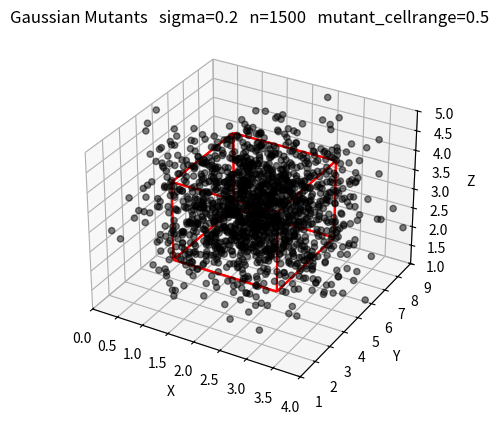

Reproduce this figure in Python.
import numpy as np
from mpl_toolkits.mplot3d.art3d import Line3DCollection
import matplotlib.pyplot as plt

sigma_mutants = 0.2
n_mutants = 1500
cell_bounds = np.array([[1, 3], [3, 7], [2, 4]])
mutant_cellrange = 0.5

# Calculate the range for each cell_bound dimension
cell_range = cell_bounds[:, 1] - cell_bounds[:, 0]

# Modify the cell_bounds based on the range and mutant_cellrange
mutant_cellbounds = cell_bounds.astype(float)
mutant_cellbounds[:, 0] -= cell_range * mutant_cellrange
mutant_cellbounds[:, 1] += cell_range * mutant_cellrange


def generate_gaussian_mutants(x):

    rng = np.random.default_rng()

    scaled_noise = rng.normal(
        scale=np.abs(sigma_mutants * (mutant_cellbounds[:, 1] - mutant_cellbounds[:, 0])),
        size=(n_mutants, 3))

    mutants = np.tile(x, (n_mutants, 1)) + scaled_noise
    mutants = np.clip(mutants, mutant_cellbounds[:, 0], mutant_cellbounds[:, 1])

    return mutants


x = np.array([2, 5, 3])  # Example point
mutants = generate_gaussian_mutants(x)

# Plotting the 3D space and mutants
fig = plt.figure()
ax = fig.add_subplot(111, projection='3d')

vertices = np.array([[x, y, z] for x in cell_bounds[0] for y in cell_bounds[1] for z in cell_bounds[2]])
lines = [[vertix_i, vertix_j] for vertix_i in vertices for vertix_j in vertices if np.count_nonzero(vertix_i - vertix_j) == 1]

line_collection = Line3DCollection(lines, colors='red')
ax.add_collection(line_collection)

# Plotting the mutants
ax.scatter(mutants[:, 0], mutants[:, 1], mutants[:, 2], c='black', alpha=0.5)

# Plotting the example point
ax.scatter(x[0], x[1], x[2], c='red', s=100)


# Set labels and title
ax.set_xlabel('X')
ax.set_ylabel('Y')
ax.set_zlabel('Z')
ax.set_title(f'Gaussian Mutants   sigma={sigma_mutants}   n={n_mutants}   mutant_cellrange={mutant_cellrange}')

# Set the axes limits
ax.set_xlim(mutant_cellbounds[0])
ax.set_ylim(mutant_cellbounds[1])
ax.set_zlim(mutant_cellbounds[2])

plt.show()
